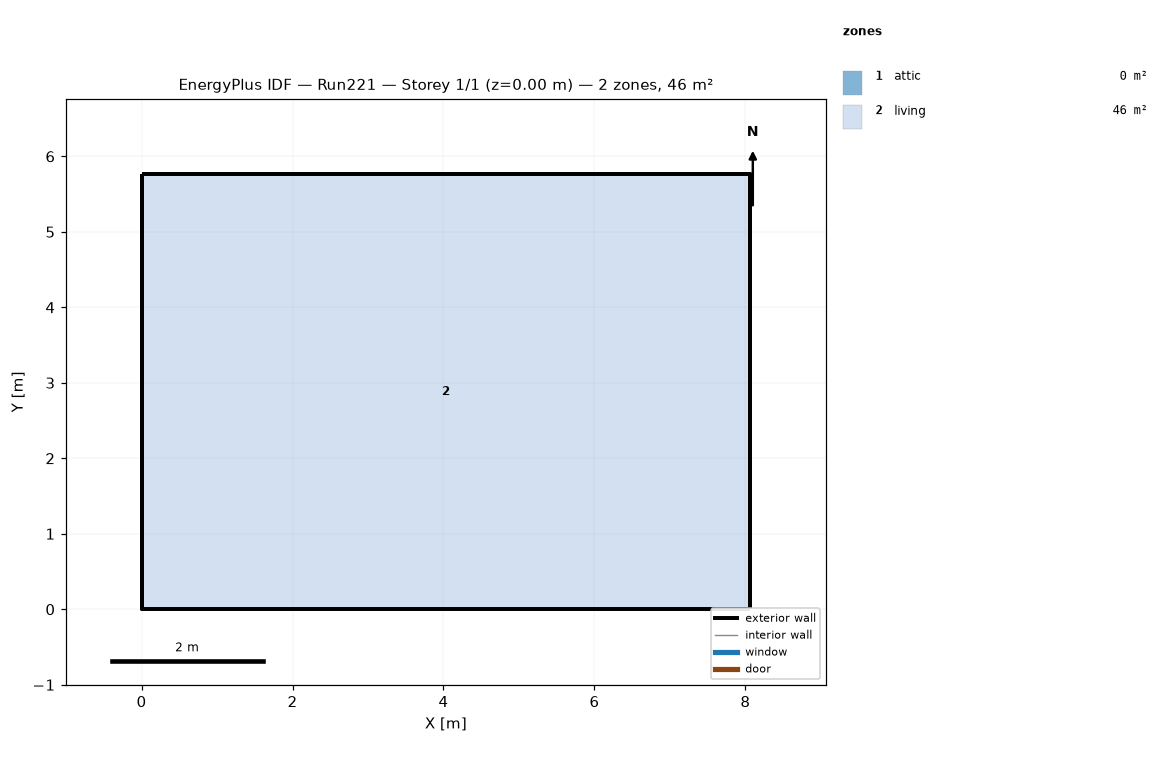
=== STOREY PLAN SPEC (per zone: floor XY polygon, exterior-wall plan segments, windows/doors) ===
zone 1: attic  (0.0 m²)
  exterior wall: (8.06, 0.00) – (8.06, 5.76) – (8.06, 2.88)  [8.6 m]
  exterior wall: (0.00, 5.76) – (0.00, 0.00) – (0.00, 2.88)  [8.6 m]
zone 2: living  (46.5 m²)
  floor: (0.00, 0.00) (0.00, 5.76) (8.06, 5.76) (8.06, 0.00)
  exterior wall: (0.00, 0.00) – (8.06, 0.00)  [8.1 m]
  exterior wall: (8.06, 0.00) – (8.06, 5.76)  [5.8 m]
  exterior wall: (8.06, 5.76) – (0.00, 5.76)  [8.1 m]
  exterior wall: (0.00, 5.76) – (0.00, 0.00)  [5.8 m]

=== DERIVED (storey summary) ===
Building: Run221
Storey: 1 of 1  (floor level z = 0.00 m)
Storey gross floor area: 46.5 m²
Zones on this storey: 2
  - attic: floor 0.0 m²; exterior wall 17.3 m (7.9 m²); WWR 0.0%
  - living: floor 46.5 m²; exterior wall 27.6 m (101.1 m²); WWR 0.0%
Zone adjacency: (none detected)